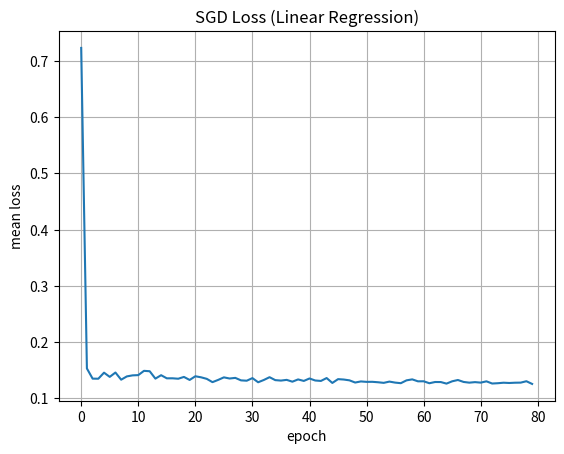
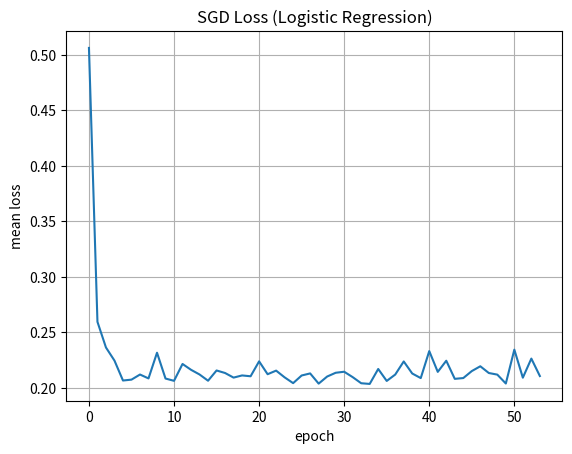
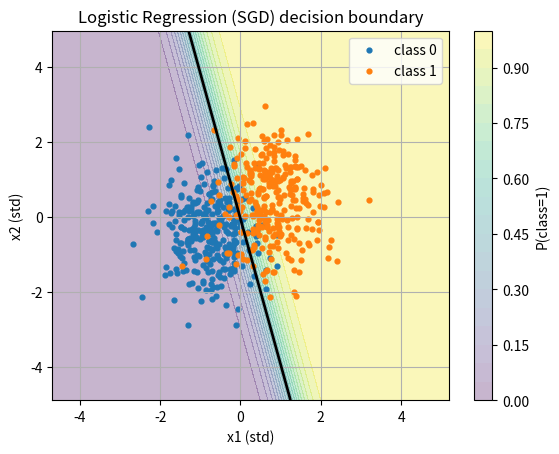

Write Python code to recreate these figures, in order.
# sgd_all_in_one.py
# [redacted]
# Demos: Linear regression (MSE), Logistic regression (BCE)

import numpy as np
import matplotlib.pyplot as plt


# -----------------------------
# Utility: batching & shuffling
# -----------------------------
def iterate_minibatches(X, y, batch_size, shuffle=True, rng=None):
    n = X.shape[0]
    idx = np.arange(n)
    if shuffle:
        if rng is None:
            rng = np.random.default_rng()
        rng.shuffle(idx)
    for start in range(0, n, batch_size):
        j = idx[start:start + batch_size]
        yield X[j], (y[j] if y is not None else None)


# -----------------------------
# Learning-rate schedules
# -----------------------------
class LRSchedule:
    def __init__(self, lr=0.1, decay_type="constant", step_every=1000, gamma=0.5):
        """
        decay_type: "constant" or "step"
        step_every: every k steps multiply lr by gamma (for 'step')
        """
        self.base_lr = lr
        self.decay_type = decay_type
        self.step_every = step_every
        self.gamma = gamma

    def lr(self, t):
        if self.decay_type == "constant":
            return self.base_lr
        elif self.decay_type == "step":
            steps = t // self.step_every
            return self.base_lr * (self.gamma ** steps)
        else:
            return self.base_lr


# -----------------------------
# SGD Optimizer (with momentum / Nesterov, weight decay)
# -----------------------------
class SGD:
    def __init__(self, lr_schedule, momentum=0.0, nesterov=False, weight_decay=0.0):
        self.lr_schedule = lr_schedule
        self.momentum = momentum
        self.nesterov = nesterov
        self.weight_decay = weight_decay
        self.v = None  # velocity

    def step(self, w, grad, t):
        """
        w: parameters (vector)
        grad: gradient wrt w
        t: global step (int)
        """
        # L2 weight decay (exclude bias if desired outside)
        if self.weight_decay != 0.0:
            grad = grad + self.weight_decay * w

        lr = self.lr_schedule.lr(t)
        if self.v is None:
            self.v = np.zeros_like(w)

        # momentum update
        self.v = self.momentum * self.v - lr * grad

        if self.nesterov:
            w = w + self.momentum * self.v - lr * grad  # Nesterov lookahead form
        else:
            w = w + self.v
        return w


# -----------------------------
# Models & losses
# -----------------------------
def sigmoid(z):
    z = np.clip(z, -40, 40)
    return 1.0 / (1.0 + np.exp(-z))

# Linear regression with MSE
class LinearRegressionSGD:
    def __init__(self, d, fit_intercept=True):
        self.fit_intercept = fit_intercept
        self.w = np.zeros(d + (1 if fit_intercept else 0))

    def _add_bias(self, X):
        if not self.fit_intercept:
            return X
        return np.hstack([np.ones((X.shape[0], 1)), X])

    def loss_and_grad(self, X, y):
        Xb = self._add_bias(X)
        y_hat = Xb @ self.w
        # MSE loss (mean 1/2 factor to simplify grad)
        residual = y_hat - y
        loss = 0.5 * np.mean(residual ** 2)
        grad = (Xb.T @ residual) / X.shape[0]
        return loss, grad

    def predict(self, X):
        Xb = self._add_bias(X)
        return Xb @ self.w


# Logistic regression (binary)
class LogisticRegressionSGD:
    def __init__(self, d, fit_intercept=True):
        self.fit_intercept = fit_intercept
        self.w = np.zeros(d + (1 if fit_intercept else 0))

    def _add_bias(self, X):
        if not self.fit_intercept:
            return X
        return np.hstack([np.ones((X.shape[0], 1)), X])

    def loss_and_grad(self, X, y):
        Xb = self._add_bias(X)
        p = sigmoid(Xb @ self.w)
        eps = 1e-12
        p = np.clip(p, eps, 1 - eps)
        # Binary cross-entropy
        loss = -np.mean(y * np.log(p) + (1 - y) * np.log(1 - p))
        grad = (Xb.T @ (p - y)) / X.shape[0]
        return loss, grad

    def predict_proba(self, X):
        Xb = self._add_bias(X)
        return sigmoid(Xb @ self.w)

    def predict(self, X, threshold=0.5):
        return (self.predict_proba(X) >= threshold).astype(int)


# -----------------------------
# Trainer (generic)
# -----------------------------
def fit_with_sgd(model, X, y, optimizer, epochs=50, batch_size=32,
                 early_stop_patience=10, verbose=True):
    """
    model: has loss_and_grad(X, y) -> (loss, grad) and parameters model.w
    optimizer: SGD(...)
    Returns: history dict with losses
    """
    n_steps = 0
    best_loss = np.inf
    best_w = model.w.copy()
    patience_left = early_stop_patience
    history = []

    for epoch in range(1, epochs + 1):
        epoch_losses = []
        for Xb, yb in iterate_minibatches(X, y, batch_size, shuffle=True):
            loss, grad = model.loss_and_grad(Xb, yb)
            model.w = optimizer.step(model.w, grad, n_steps)
            n_steps += 1
            epoch_losses.append(loss)

        mean_loss = float(np.mean(epoch_losses)) if epoch_losses else np.nan
        history.append(mean_loss)
        if verbose and (epoch % max(1, epochs // 10) == 0 or epoch == 1):
            print(f"Epoch {epoch:3d}/{epochs}  loss={mean_loss:.6f}")

        # early stopping on epoch mean loss
        if mean_loss + 1e-12 < best_loss:
            best_loss = mean_loss
            best_w = model.w.copy()
            patience_left = early_stop_patience
        else:
            patience_left -= 1
            if patience_left == 0:
                if verbose:
                    print("Early stopping triggered.")
                break

    # restore best
    model.w = best_w
    return {"loss_curve": history}


# -----------------------------
# Demo 1: Linear regression (convex)
# -----------------------------
def demo_linear():
    rng = np.random.default_rng(0)
    n, d = 400, 3
    X = rng.normal(size=(n, d))
    true_w = np.array([2.0, -1.5, 0.7])
    y = X @ true_w + 0.5 * rng.normal(size=n)

    # model
    model = LinearRegressionSGD(d=d, fit_intercept=True)
    # optimizer
    lr_sched = LRSchedule(lr=0.2, decay_type="step", step_every=300, gamma=0.5)
    opt = SGD(lr_schedule=lr_sched, momentum=0.9, nesterov=True, weight_decay=1e-4)

    hist = fit_with_sgd(model, X, y, opt, epochs=80, batch_size=32, early_stop_patience=15)

    print("\n[Linear] true weights (no bias shown):", true_w)
    print("[Linear] learned weights (bias, w):", np.round(model.w, 4))

    # plot loss
    plt.figure()
    plt.plot(hist["loss_curve"])
    plt.title("SGD Loss (Linear Regression)")
    plt.xlabel("epoch"); plt.ylabel("mean loss"); plt.grid(True)


# -----------------------------
# Demo 2: Logistic regression (binary)
# -----------------------------
def demo_logistic():
    rng = np.random.default_rng(1)
    n = 600
    # two Gaussians
    X0 = rng.normal(loc=[-1.2, 0.0], scale=[1.0, 0.8], size=(n//2, 2))
    X1 = rng.normal(loc=[1.2, 0.8], scale=[1.0, 0.8], size=(n//2, 2))
    X = np.vstack([X0, X1])
    y = np.hstack([np.zeros(n//2, int), np.ones(n//2, int)])

    # standardize
    mu = X.mean(axis=0); sigma = X.std(axis=0); sigma[sigma == 0] = 1.0
    Xs = (X - mu) / sigma

    model = LogisticRegressionSGD(d=2, fit_intercept=True)
    lr_sched = LRSchedule(lr=0.1, decay_type="step", step_every=500, gamma=0.5)
    opt = SGD(lr_schedule=lr_sched, momentum=0.9, nesterov=True, weight_decay=1e-3)

    hist = fit_with_sgd(model, Xs, y, opt, epochs=120, batch_size=64, early_stop_patience=20)

    # eval
    y_hat = model.predict(Xs)
    acc = float(np.mean(y_hat == y))
    print(f"\n[Logistic] accuracy (train set): {acc:.3f}")
    print("[Logistic] learned weights (bias, w1, w2):", np.round(model.w, 4))

    # plot loss
    plt.figure()
    plt.plot(hist["loss_curve"])
    plt.title("SGD Loss (Logistic Regression)")
    plt.xlabel("epoch"); plt.ylabel("mean loss"); plt.grid(True)

    # decision boundary
    xx, yy = np.meshgrid(np.linspace(Xs[:,0].min()-2, Xs[:,0].max()+2, 200),
                         np.linspace(Xs[:,1].min()-2, Xs[:,1].max()+2, 200))
    grid = np.c_[xx.ravel(), yy.ravel()]
    pp = model.predict_proba(grid).reshape(xx.shape)

    plt.figure()
    cs = plt.contourf(xx, yy, pp, levels=20, alpha=0.3)
    plt.colorbar(cs, label="P(class=1)")
    plt.scatter(Xs[y==0,0], Xs[y==0,1], s=12, label="class 0")
    plt.scatter(Xs[y==1,0], Xs[y==1,1], s=12, label="class 1")
    plt.contour(xx, yy, pp, levels=[0.5], colors='k', linewidths=2)
    plt.title("Logistic Regression (SGD) decision boundary")
    plt.xlabel("x1 (std)"); plt.ylabel("x2 (std)"); plt.legend(); plt.grid(True)


# -----------------------------
# Main
# -----------------------------
if __name__ == "__main__":
    demo_linear()
    demo_logistic()
    plt.show()
